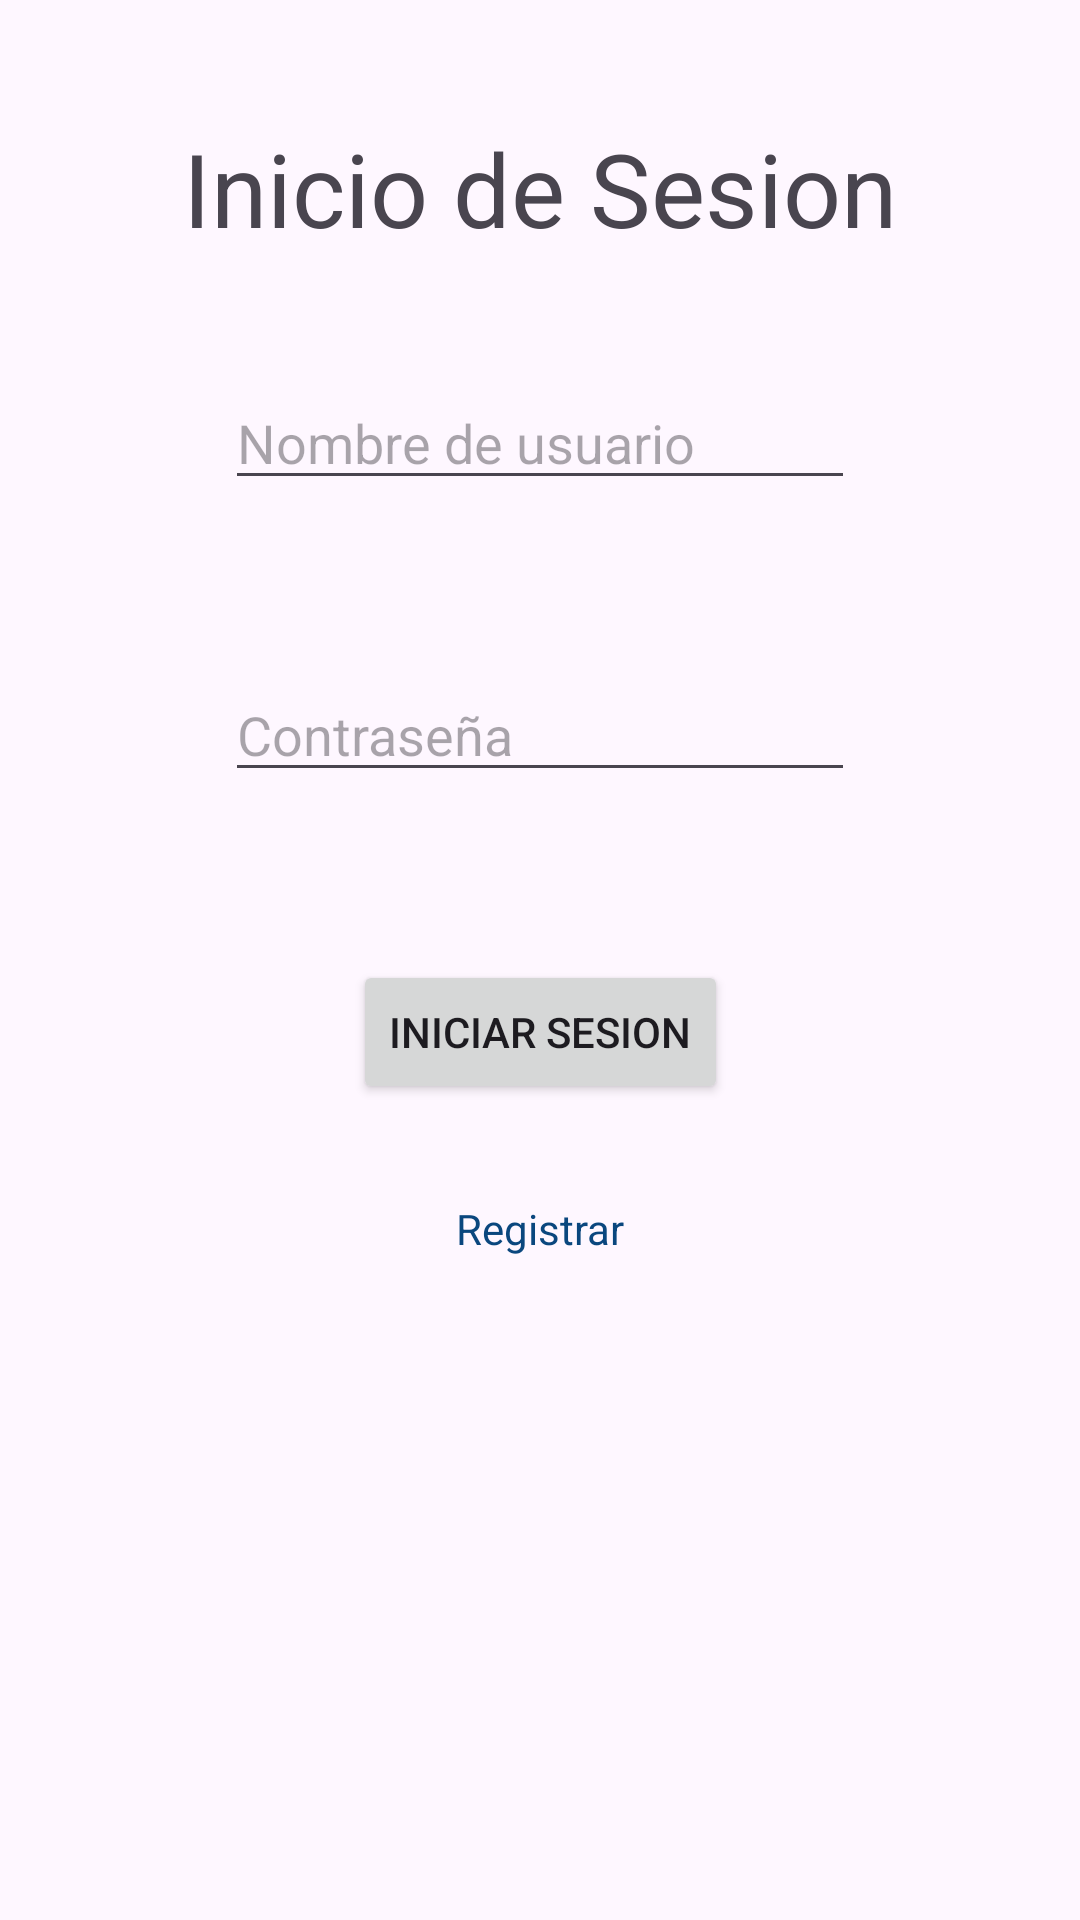

Reconstruct the res/layout file that produces this screen, plus the resources it refers to.
<!-- AndroidManifest.xml: application theme Theme.TP_Integrador_Grupo7 -->
<!-- res/layout/activity_login.xml -->
<?xml version="1.0" encoding="utf-8"?>
<androidx.constraintlayout.widget.ConstraintLayout xmlns:android="http://schemas.android.com/apk/res/android"
    xmlns:app="http://schemas.android.com/apk/res-auto"
    xmlns:tools="http://schemas.android.com/tools"
    android:id="@+id/main"
    android:layout_width="match_parent"
    android:layout_height="match_parent"
    tools:context=".LoginActivity">

    <TextView
        android:id="@+id/textView"
        android:layout_width="wrap_content"
        android:layout_height="wrap_content"
        android:layout_marginTop="40dp"
        android:text="@string/inicio_sesion"
        android:textSize="34sp"
        app:layout_constraintEnd_toEndOf="parent"
        app:layout_constraintStart_toStartOf="parent"
        app:layout_constraintTop_toTopOf="parent" />

    <EditText
        android:id="@+id/et_nombreUsuario"
        android:layout_width="wrap_content"
        android:layout_height="wrap_content"
        android:layout_marginTop="40dp"
        android:ems="10"
        android:hint="@string/nombre_usuario"
        android:inputType="text"
        app:layout_constraintEnd_toEndOf="parent"
        app:layout_constraintStart_toStartOf="parent"
        app:layout_constraintTop_toBottomOf="@+id/textView" />

    <EditText
        android:id="@+id/et_contrasenia"
        android:layout_width="wrap_content"
        android:layout_height="wrap_content"
        android:layout_marginTop="56dp"
        android:ems="10"
        android:hint="@string/contrasenia"
        android:inputType="textPassword"
        app:layout_constraintEnd_toEndOf="parent"
        app:layout_constraintStart_toStartOf="parent"
        app:layout_constraintTop_toBottomOf="@+id/et_nombreUsuario" />

    <Button
        android:id="@+id/btn_IniciarSesion"
        android:layout_width="wrap_content"
        android:layout_height="wrap_content"
        android:layout_marginTop="56dp"
        android:text="@string/btn_inicio_sesion"
        app:layout_constraintEnd_toEndOf="parent"
        app:layout_constraintStart_toStartOf="parent"
        app:layout_constraintTop_toBottomOf="@+id/et_contrasenia" />

    <TextView
        android:id="@+id/txt_mensaje"
        android:layout_width="0dp"
        android:layout_height="0dp"
        android:layout_marginStart="108dp"
        app:layout_constraintStart_toStartOf="parent"
        app:layout_constraintTop_toBottomOf="@+id/txt_registrar" />

    <TextView
        android:id="@+id/txt_registrar"
        android:layout_width="wrap_content"
        android:layout_height="wrap_content"
        android:layout_marginTop="32dp"
        android:text="@string/registrar"
        android:textColor="@color/blue_link"
        app:layout_constraintEnd_toEndOf="parent"
        app:layout_constraintStart_toStartOf="parent"
        app:layout_constraintTop_toBottomOf="@+id/btn_IniciarSesion" />
</androidx.constraintlayout.widget.ConstraintLayout>
<!-- resources referenced by this layout -->
<resources>
  <color name="blue_link">#0A477E</color>
  <string name="btn_inicio_sesion">Iniciar sesion</string>
  <string name="contrasenia">Contraseña</string>
  <string name="inicio_sesion">Inicio de Sesion</string>
  <string name="nombre_usuario">Nombre de usuario</string>
  <string name="registrar">Registrar</string>
  <style name="Theme.TP_Integrador_Grupo7" parent="Base.Theme.TP_Integrador_Grupo7" />
  <style name="Base.Theme.TP_Integrador_Grupo7" parent="Theme.Material3.DayNight.NoActionBar">
          
          
      </style>
</resources>
